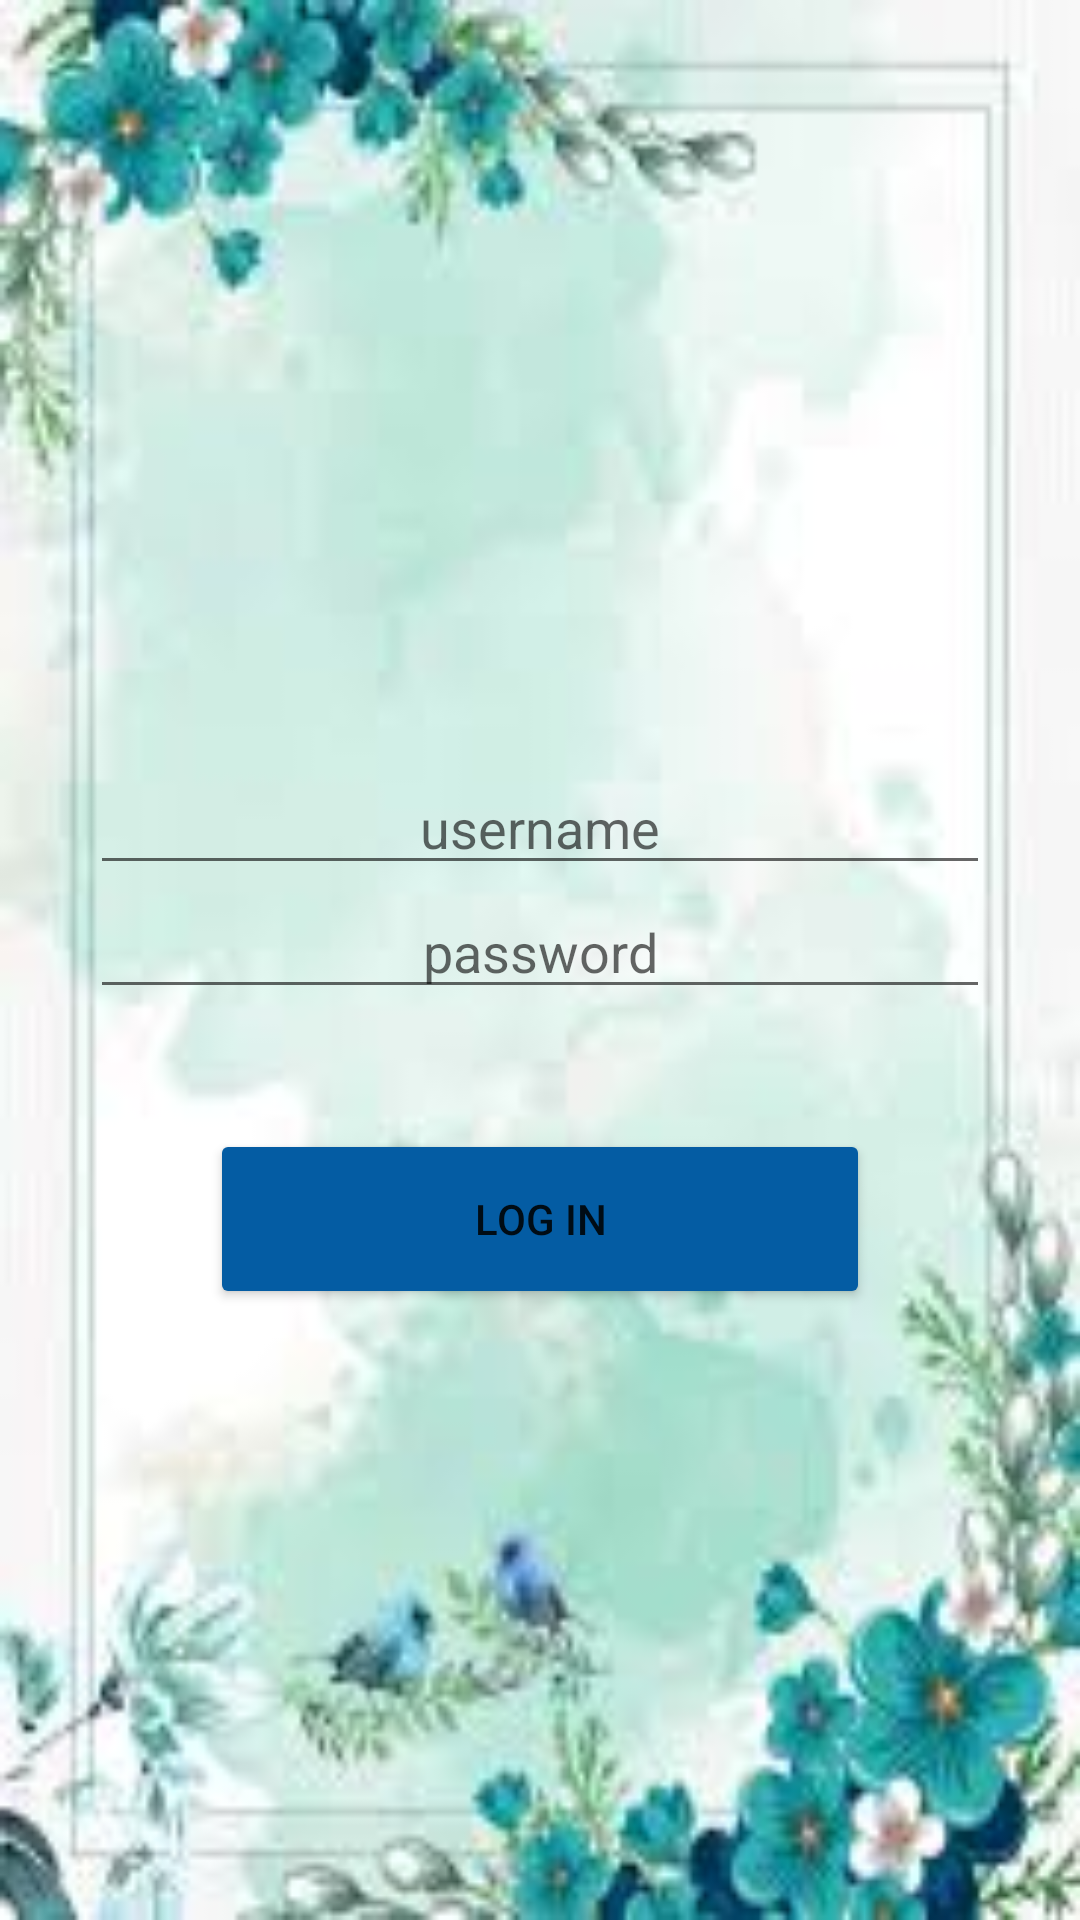

Here is an Android app screen rendered from its layout file. Give the layout XML and the strings, colors and styles it references.
<!-- AndroidManifest.xml: application theme Theme.Softuser_week6 -->
<!-- res/layout/activity_login.xml -->
<?xml version="1.0" encoding="utf-8"?>
<LinearLayout
    xmlns:android="http://schemas.android.com/apk/res/android"
    xmlns:app="http://schemas.android.com/apk/res-auto"
    xmlns:tools="http://schemas.android.com/tools"
    android:layout_width="match_parent"
    android:layout_height="match_parent"
    android:orientation="vertical"
    android:background="@drawable/hi"
    android:gravity="center"

    tools:context=".LoginActivity">
    <ImageView
        android:layout_width="match_parent"
        android:layout_height="wrap_content"
        android:layout_marginLeft="30dp"
        android:layout_marginRight="30dp"
        android:background="@drawable/logo"
        android:layout_marginBottom="50dp"
        />

    <EditText
        android:layout_width="match_parent"
        android:layout_height="wrap_content"
        android:id="@+id/etusername"
        android:layout_marginRight="30dp"
        android:layout_marginLeft="30dp"
        android:gravity="center"
        android:textColor="@color/black"
        android:hint="username"/>

    <EditText
        android:layout_width="match_parent"
        android:layout_height="wrap_content"
        android:id="@+id/etpassword"
        android:layout_marginRight="30dp"
        android:layout_marginLeft="30dp"
        android:layout_marginBottom="40dp"
        android:gravity="center"
        android:textColor="@color/black"
        android:hint="password"/>

    <Button
        android:layout_width="match_parent"
        android:layout_height="60dp"
        android:id="@+id/btnlog"
        android:layout_marginRight="70dp"
        android:layout_marginLeft="70dp"
        android:backgroundTint="#045CA3"
        android:text="Log In"/>

</LinearLayout>
<!-- resources referenced by this layout -->
<resources>
  <!-- drawable hi: jpg bitmap (drawable, 7661 bytes) -->
  <style name="Theme.Softuser_week6" parent="Theme.MaterialComponents.DayNight.DarkActionBar">
          
          <item name="colorPrimary">@color/purple_500</item>
          <item name="colorPrimaryVariant">@color/purple_700</item>
          <item name="colorOnPrimary">@color/white</item>
          
          <item name="colorSecondary">@color/teal_200</item>
          <item name="colorSecondaryVariant">@color/teal_700</item>
          <item name="colorOnSecondary">@color/black</item>
          
          <item name="android:statusBarColor" tools:targetApi="l">?attr/colorPrimaryVariant</item>
          
      </style>
  <!-- not gathered from this repository: default colours our renderer supplied (Android Studio template values) -->
  <color name="purple_500">#FF6200EE</color>
  <color name="purple_700">#FF3700B3</color>
  <color name="teal_200">#FF03DAC5</color>
  <color name="teal_700">#FF018786</color>
  <color name="black">#FF000000</color>
  <color name="white">#FFFFFFFF</color>
</resources>
